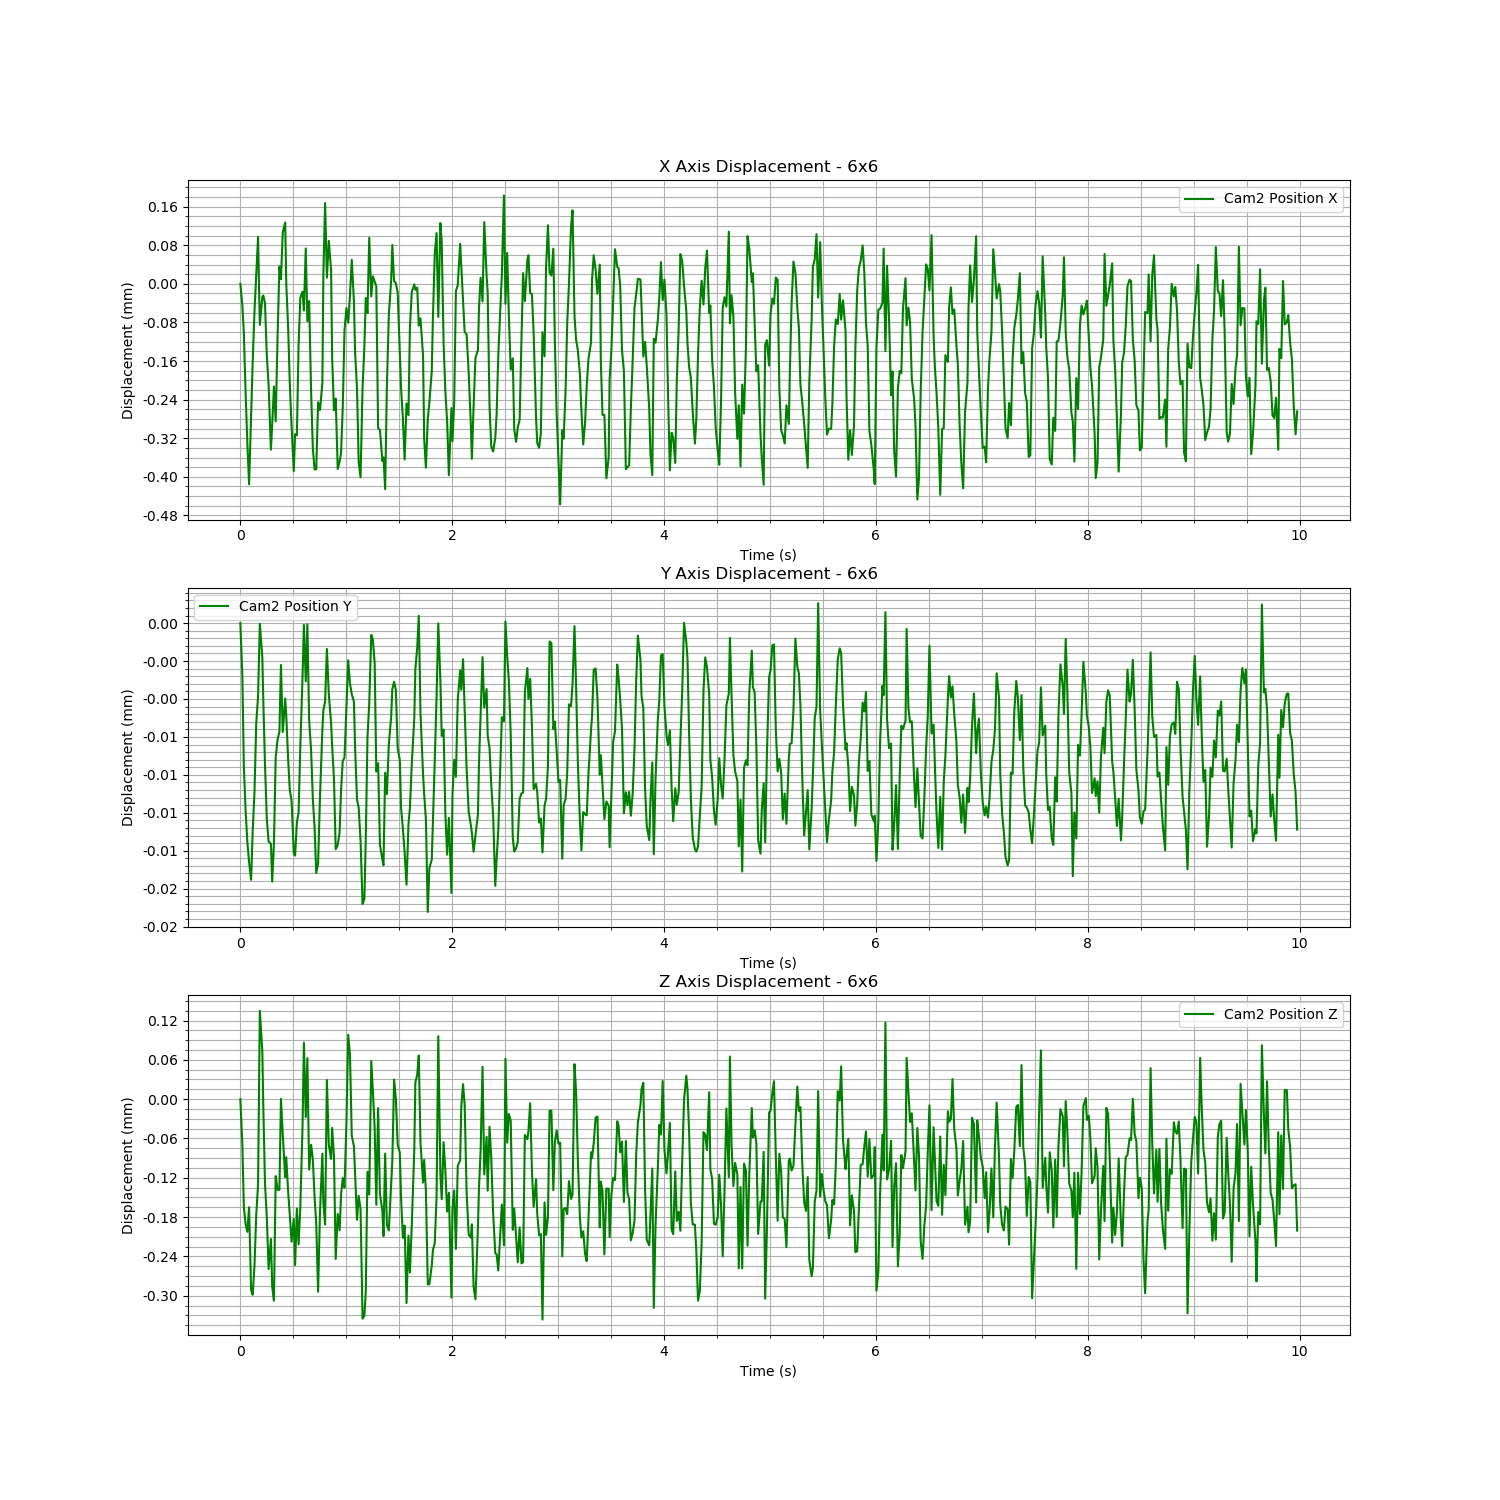

Data behind this chart, as committed beside it:
Time (s), Cam2 Fiducial ID, Cam2 Position X, Cam2 Position Y, Cam2 Position Z, Cam2 Rotation X, Cam2 Rotation Y, Cam2 Rotation Z, Cam2 Rotation W
1723621302, 0, -0.6534, 0.01871, 0.6589, 0.9378, 0.0114, 0.3471, 0.002497
1723621302, 0, -0.6534, 0.01871, 0.6589, 0.9377, 0.01129, 0.3473, 0.00298
1723621302, 0, -0.6535, 0.0187, 0.6588, 0.9376, 0.01128, 0.3476, 0.003221
1723621302, 0, -0.6536, 0.0187, 0.6587, 0.9377, 0.01148, 0.3472, 0.003028
1723621302, 0, -0.6537, 0.0187, 0.6587, 0.9378, 0.01171, 0.3468, 0.002715
1723621302, 0, -0.6538, 0.01869, 0.6588, 0.9379, 0.01219, 0.3467, 0.00157
1723621302, 0, -0.6536, 0.01869, 0.6586, 0.9377, 0.01229, 0.3472, 0.001117
1723621302, 0, -0.6535, 0.0187, 0.6586, 0.9377, 0.01246, 0.3474, 0.0004119
1723621302, 0, -0.6534, 0.0187, 0.6587, 0.9376, 0.0125, 0.3475, 7.270602370634633e-05
1723621302, 0, -0.6534, 0.0187, 0.6588, 0.9376, 0.01222, 0.3476, 0.0001855
1723621302, 0, -0.6533, 0.01871, 0.6588, 0.9376, 0.01203, 0.3476, 0.0007513
1723621302, 0, -0.6535, 0.01871, 0.6591, 0.9378, 0.01192, 0.3471, 0.001168
1723621302, 0, -0.6534, 0.01871, 0.659, 0.9377, 0.01168, 0.3473, 0.00193
1723621302, 0, -0.6534, 0.0187, 0.6589, 0.9377, 0.01137, 0.3473, 0.002787
1723621302, 0, -0.6534, 0.0187, 0.6588, 0.9375, 0.01129, 0.3477, 0.003131
1723621302, 0, -0.6535, 0.0187, 0.6588, 0.9377, 0.01139, 0.3474, 0.003177
1723621302, 0, -0.6536, 0.0187, 0.6587, 0.9376, 0.0116, 0.3474, 0.002904
1723621302, 0, -0.6537, 0.0187, 0.6587, 0.9378, 0.01192, 0.347, 0.002162
1723621302, 0, -0.6537, 0.01869, 0.6587, 0.9378, 0.01226, 0.3469, 0.001325
1723621302, 0, -0.6536, 0.0187, 0.6586, 0.9378, 0.0123, 0.3471, 0.0008122
1723621302, 0, -0.6537, 0.0187, 0.6588, 0.9378, 0.01247, 0.347, 0.000405
1723621302, 0, -0.6535, 0.0187, 0.6588, 0.9376, 0.01242, 0.3476, 0.0001004
1723621302, 0, -0.6533, 0.0187, 0.6588, 0.9376, 0.01232, 0.3475, 0.0003052
1723621302, 0, -0.6534, 0.01871, 0.6589, 0.9377, 0.012, 0.3471, 0.0008892
1723621303, 0, -0.6533, 0.0187, 0.6589, 0.9377, 0.01181, 0.3472, 0.001405
1723621303, 0, -0.6533, 0.01871, 0.6588, 0.9377, 0.01137, 0.3473, 0.002432
1723621303, 0, -0.6534, 0.0187, 0.6589, 0.9376, 0.01127, 0.3474, 0.003036
1723621303, 0, -0.6535, 0.0187, 0.6588, 0.9376, 0.01131, 0.3475, 0.003252
1723621303, 0, -0.6536, 0.0187, 0.6588, 0.9376, 0.01142, 0.3475, 0.003117
1723621303, 0, -0.6537, 0.0187, 0.6587, 0.9378, 0.01161, 0.3471, 0.002894
1723621303, 0, -0.6538, 0.01869, 0.6588, 0.9378, 0.01209, 0.3468, 0.001757
1723621303, 0, -0.6537, 0.01869, 0.6587, 0.9378, 0.01222, 0.3471, 0.001241
1723621303, 0, -0.6537, 0.0187, 0.6588, 0.9378, 0.01243, 0.3469, 0.0006008
1723621303, 0, -0.6535, 0.0187, 0.6587, 0.9376, 0.01249, 0.3475, 0.0002101
1723621303, 0, -0.6534, 0.0187, 0.6588, 0.9376, 0.01241, 0.3474, 0.0001638
1723621303, 0, -0.6534, 0.01871, 0.6589, 0.9376, 0.01216, 0.3474, 0.0005641
1723621303, 0, -0.6534, 0.01871, 0.659, 0.9378, 0.01205, 0.3469, 0.0009539
1723621303, 0, -0.6533, 0.01871, 0.6589, 0.9377, 0.01177, 0.3473, 0.001707
1723621303, 0, -0.6535, 0.01871, 0.659, 0.9378, 0.0113, 0.347, 0.002674
1723621303, 0, -0.6534, 0.0187, 0.6588, 0.9375, 0.01126, 0.3477, 0.003111
1723621303, 0, -0.6536, 0.0187, 0.6589, 0.9377, 0.01135, 0.3473, 0.00326
1723621303, 0, -0.6537, 0.0187, 0.6588, 0.9378, 0.01149, 0.347, 0.003081
1723621303, 0, -0.6538, 0.0187, 0.6588, 0.9379, 0.0117, 0.3466, 0.00265
1723621303, 0, -0.6538, 0.01869, 0.6587, 0.9379, 0.0122, 0.3467, 0.001533
1723621303, 0, -0.6536, 0.01869, 0.6586, 0.9377, 0.01234, 0.3472, 0.0009799
1723621303, 0, -0.6536, 0.0187, 0.6588, 0.9376, 0.01247, 0.3474, 0.0003644
1723621303, 0, -0.6536, 0.0187, 0.6589, 0.9377, 0.01244, 0.3472, 0.0001413
1723621303, 0, -0.6534, 0.0187, 0.6588, 0.9376, 0.01231, 0.3476, 0.0002533
1723621303, 0, -0.6532, 0.0187, 0.6587, 0.9375, 0.012, 0.3476, 0.0007399
1723621303, 0, -0.6534, 0.01871, 0.659, 0.9378, 0.01189, 0.3471, 0.001172
1723621303, 0, -0.6533, 0.01871, 0.6589, 0.9376, 0.01145, 0.3474, 0.002186
1723621303, 0, -0.6533, 0.0187, 0.6588, 0.9375, 0.01126, 0.3477, 0.002895
1723621303, 0, -0.6535, 0.0187, 0.6589, 0.9377, 0.01127, 0.3473, 0.003308
1723621303, 0, -0.6536, 0.0187, 0.6589, 0.9376, 0.01144, 0.3474, 0.003138
1723621303, 0, -0.6536, 0.0187, 0.6587, 0.9377, 0.01155, 0.3473, 0.002814
1723621303, 0, -0.6538, 0.0187, 0.6588, 0.9378, 0.01201, 0.3469, 0.002013
1723621303, 0, -0.6537, 0.0187, 0.6587, 0.9378, 0.01224, 0.3469, 0.001377
1723621303, 0, -0.6537, 0.0187, 0.6588, 0.9379, 0.0124, 0.3468, 0.0007582
1723621303, 0, -0.6536, 0.0187, 0.6588, 0.9377, 0.01244, 0.3471, 0.0002825
1723621303, 0, -0.6535, 0.0187, 0.6588, 0.9376, 0.01238, 0.3476, 0.0001466
... 539 more rows
